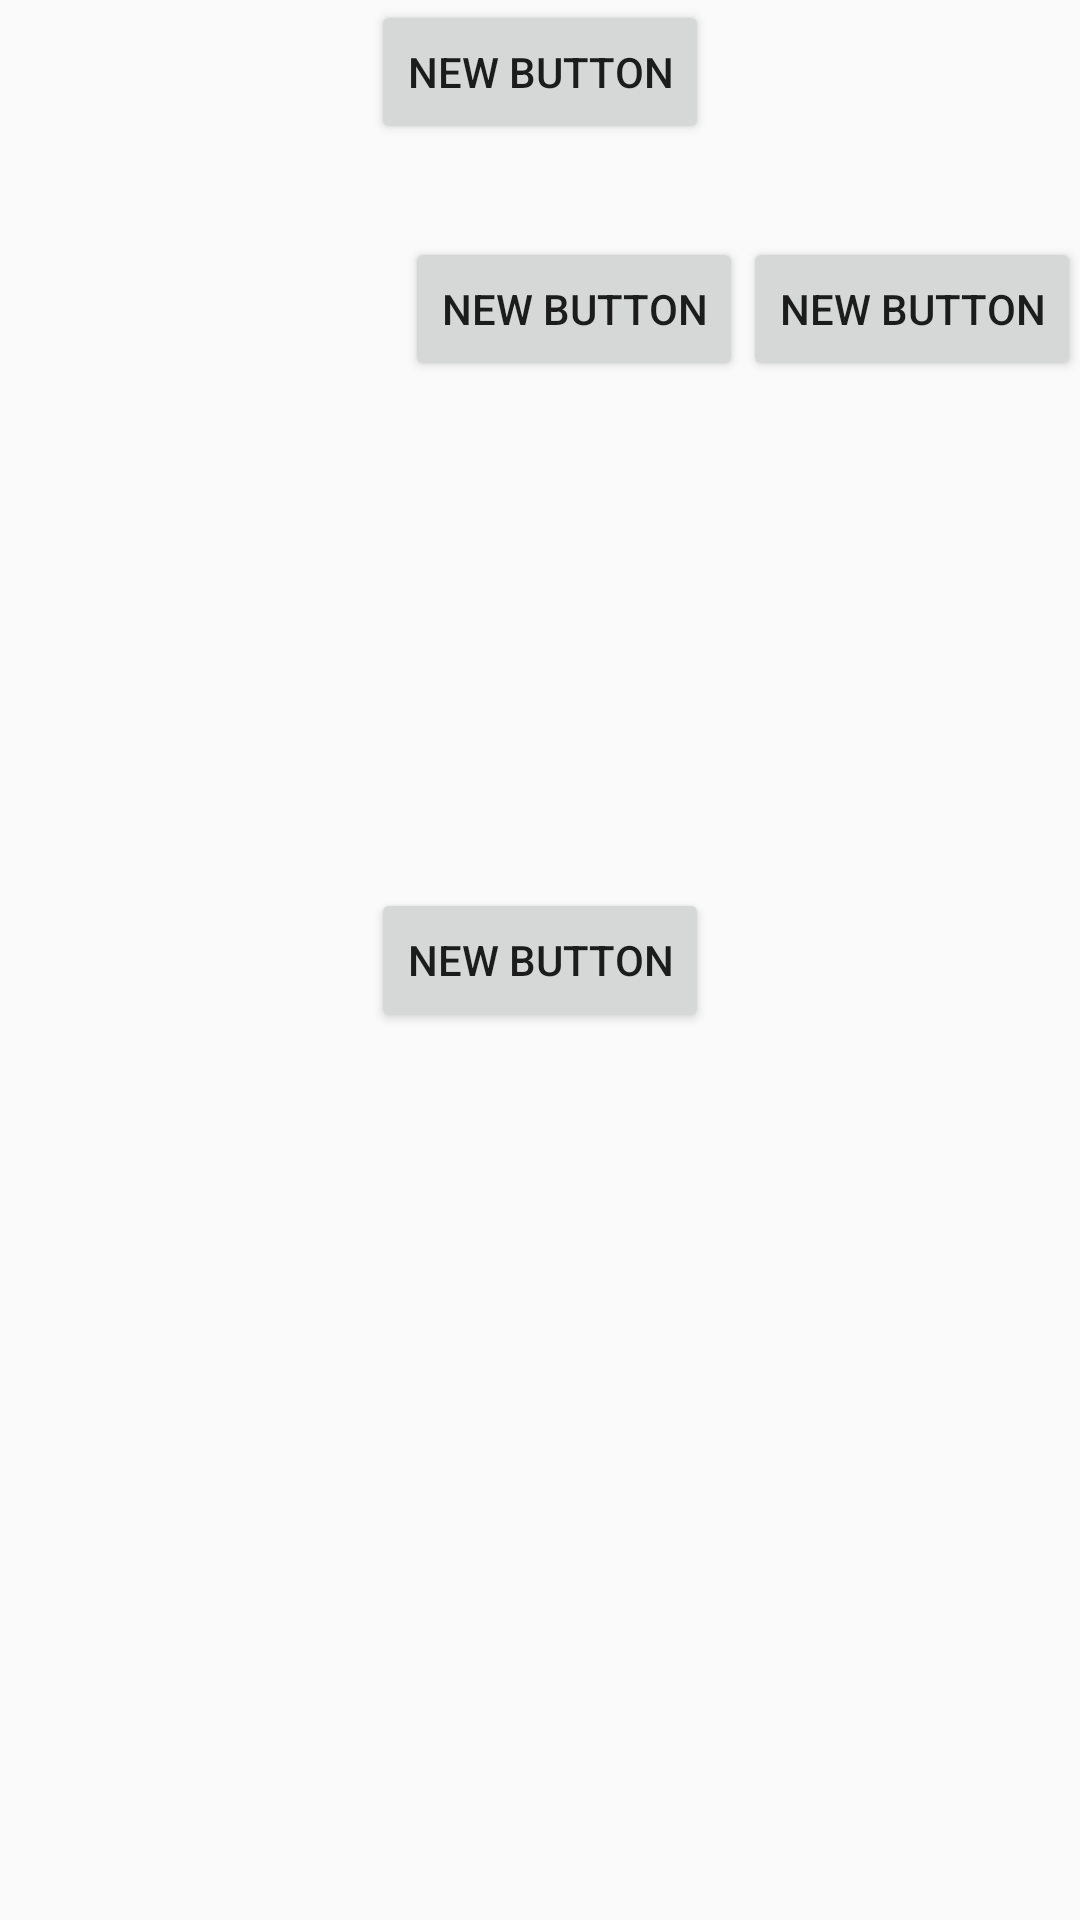

Layout XML and referenced resources for this Android screen:
<!-- AndroidManifest.xml: application theme AppTheme -->
<!-- res/layout/activity_main2.xml -->
<?xml version="1.0" encoding="utf-8"?>
<RelativeLayout xmlns:android="http://schemas.android.com/apk/res/android"
    xmlns:tools="http://schemas.android.com/tools"
    android:layout_width="match_parent"
    android:layout_height="match_parent"
    android:paddingBottom="@dimen/activity_vertical_margin"
    android:paddingLeft="@dimen/activity_horizontal_margin"
    android:paddingRight="@dimen/activity_horizontal_margin"
    android:paddingTop="@dimen/activity_vertical_margin"
    tools:context="com.example.entsfrank.materialintro.Main2Activity">

    <Button
        android:layout_width="wrap_content"
        android:layout_height="wrap_content"
        android:text="New Button"
        android:id="@+id/button"
        android:layout_alignParentTop="true"
        android:layout_alignParentEnd="true"
        android:layout_marginTop="79dp" />

    <Button
        android:layout_width="wrap_content"
        android:layout_height="wrap_content"
        android:text="New Button"
        android:id="@+id/button2"
        android:layout_alignBottom="@+id/button"
        android:layout_toStartOf="@+id/button" />

    <Button
        android:layout_width="wrap_content"
        android:layout_height="wrap_content"
        android:text="New Button"
        android:id="@+id/button3"
        android:layout_centerVertical="true"
        android:layout_centerHorizontal="true" />

    <Button
        android:layout_width="wrap_content"
        android:layout_height="wrap_content"
        android:text="New Button"
        android:id="@+id/button4"
        android:layout_alignParentTop="true"
        android:layout_alignEnd="@+id/button3" />
</RelativeLayout>
<!-- resources referenced by this layout -->
<resources>
  <style name="AppTheme" parent="Theme.AppCompat.Light.DarkActionBar">
          
          <item name="colorPrimary">@color/colorPrimary</item>
          <item name="colorPrimaryDark">@color/colorPrimaryDark</item>
          <item name="colorAccent">@color/colorAccent</item>
      </style>
  <color name="colorPrimary">#3F51B5</color>
  <color name="colorPrimaryDark">#303F9F</color>
  <color name="colorAccent">#FF4081</color>
</resources>
